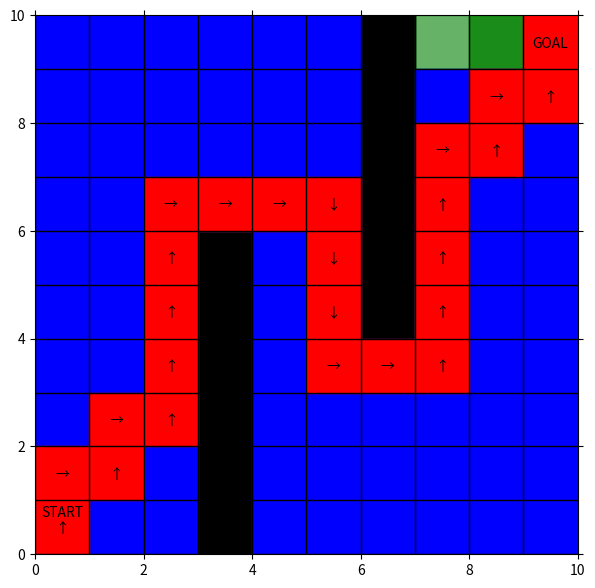

Here is the Python script that generated this plot:
# Copyright 2021 Abudori Lab.
#
#    Licensed under the Apache License, Version 2.0 (the "License");
#    you may not use this file except in compliance with the License.
#    You may obtain a copy of the License at
#
#        http://www.apache.org/licenses/LICENSE-2.0
#
#    Unless required by applicable law or agreed to in writing, software
#    distributed under the License is distributed on an "AS IS" BASIS,
#    WITHOUT WARRANTIES OR CONDITIONS OF ANY KIND, either express or implied.
#    See the License for the specific language governing permissions and
#    limitations under the License.
#


#!/usr/bin/env python3
# -*- coding: utf-8 -*-

import matplotlib.pyplot as plt
import random
random.seed(3)
import numpy as np

class Mapper():

    def __init__(self, start, goal):
        print("Initializing map...")
        self.width=10
        self.height=10
        self.obstacles=[[3,0,5],[6,4,9]]
        self.start=start
        self.goal=goal
        self.grid=[[0]*self.width for i in range(self.height)]
        self.visited=np.array([[False]*self.width for i in range(self.height)])
        self.distance=np.array([[1000]*self.width for i in range(self.height)])
        self.init_grid()
        self.prev=[[-100, -100]*self.width for i in range(self.height)]
        print("Start is {}".format(self.start))
        print("Goal is {}".format(self.goal))
    
    def init_grid(self):
        for i in range(self.height):
            for j in range(self.width):
                if (i==self.start[0] and j==self.start[1]) or (i==self.goal[0] and j==self.goal[1]):
                    self.grid[i][j]=0
                else:
                    self.grid[i][j]=random.randint(1, 9)
        for i in range(len(self.obstacles)):
            obs=self.obstacles[i]
            x=obs[0]
            y1=obs[1]
            y2=obs[2]
            for j in range(y1, y2+1):
                self.grid[x][j]=100

    def adj(self, v):
            x=v[0]
            y=v[1]
            result=[]
            for i in range(max(0, x-1), min(self.height, x+2)):
                for j in range(max(0, y-1), min(self.width, y+2)):
                    if self.grid[i][j]!=100:
                        if (not (i==x and j==y)) and (abs(x+y-i-j)==1):
                            result.append([i, j])
            return result

def map_plot(map, ax):
    string_plot(ax, map.start, 'START')
    string_plot(ax, map.goal, 'GOAL')

    for i in range(map.width):
        ax.plot([i, i], [0, map.height], color='black', linewidth=1)

    for i in range(map.height):
        ax.plot([0, map.width], [i, i], color='black', linewidth=1)

    ax.set_xlim(0, map.width)
    ax.set_ylim(0, map.height)
    
    ax.tick_params(axis='both', which='both', bottom='off', top='off',
                    labelbottom='off', right='off', left='off', labelleft='off')

    obstacles_plot(map, ax)

    for i in range(map.height):
        for j in range(map.width):
                if map.grid[i][j]!=100:
                    ax.axvspan(i, i+1, float(j)/map.height, float(j+1)/map.height, color="green", alpha=map.grid[i][j]/10.0)
                else:
                    pass





               
def obstacles_plot(map, ax):
    for i in range(len(map.obstacles)):
        tmp=map.obstacles[i]
        ax.axvspan(tmp[0], tmp[0]+1, float(tmp[1])/map.height, float(tmp[2]+1)/map.height, color = "black")
        ax.axvspan(tmp[0], tmp[0]+1, float(tmp[1])/map.height, float(tmp[2]+1)/map.height, color = "black")

        

def visit_plot(map, ax, u, plot_color):
    x=u[0]
    y=float(u[1])
    ax.axvspan(x, x+1, y/map.height, (y+1)/map.height, color = plot_color)
    plt.pause(0.05)

def path_plot(map, ax):
    print("Plotting path...")
    v=map.goal
    while v!=map.start:
        visit_plot(map, ax, v, "red")
        dif_x=v[0]-map.prev[v[0]][v[1]][0]
        dif_y=v[1]-map.prev[v[0]][v[1]][1]
        dif_vec=[dif_x, dif_y]
        if dif_vec==[0,1]:
            string_plot(ax, map.prev[v[0]][v[1]], "↑")
        elif dif_vec==[1,0]:
            string_plot(ax, map.prev[v[0]][v[1]], "→")
        elif dif_vec==[0,-1]:
            string_plot(ax, map.prev[v[0]][v[1]], "↓")
        elif dif_vec==[-1,0]:
            string_plot(ax, map.prev[v[0]][v[1]], "←")
        else:
            pass
        v=map.prev[v[0]][v[1]]


    visit_plot(map, ax, map.start, "red")

def string_plot(ax, v, plot_string):
    if plot_string=='START':
        plt.text(v[0]+0.5, v[1]+0.7, plot_string, ha='center')
    else:
        plt.text(v[0]+0.5, v[1]+0.4, plot_string, ha='center')


def dijkstra(map, ax):
    print("finding a path by dijkstra search...")

    map.distance[map.start[0]][map.start[1]]=0
    
    while np.all(map.visited)!=True:

        min_dst=np.min(map.distance[np.where(map.visited==False)])
        arg_list=np.where(map.distance==min_dst)
        
        for i in range(len(arg_list[0])):
            if map.visited[arg_list[0][i]][arg_list[1][i]]==False:
                v=[arg_list[0][i], arg_list[1][i]]
                break
            else:
                pass

        
        if v==map.goal:
            print("goal!, the total distance is {}.".format(min_dst))
            path_plot(map, ax)
            break

        if map.visited[v[0]][v[1]]==False:
            map.visited[v[0]][v[1]]=True
            visit_plot(map, ax, v, "blue")
            adj_list=map.adj(v)
            for u in adj_list:
                if map.distance[u[0]][u[1]]>map.distance[v[0]][v[1]]+map.grid[u[0]][u[1]]:
                    map.distance[u[0]][u[1]]=map.distance[v[0]][v[1]]+map.grid[u[0]][u[1]]
                    map.prev[u[0]][u[1]]=v
        else:
            pass






def main():
    map = Mapper(start=[0,0], goal=[9,9])
    plt.figure(figsize=(7, 7))
    ax = plt.gca()

    map_plot(map, ax)

    plt.savefig("map.png", format="png", dpi=300)

    dijkstra(map, ax)

    plt.savefig("path.png", format="png", dpi=300)

    plt.show()


if __name__=="__main__":
    main()